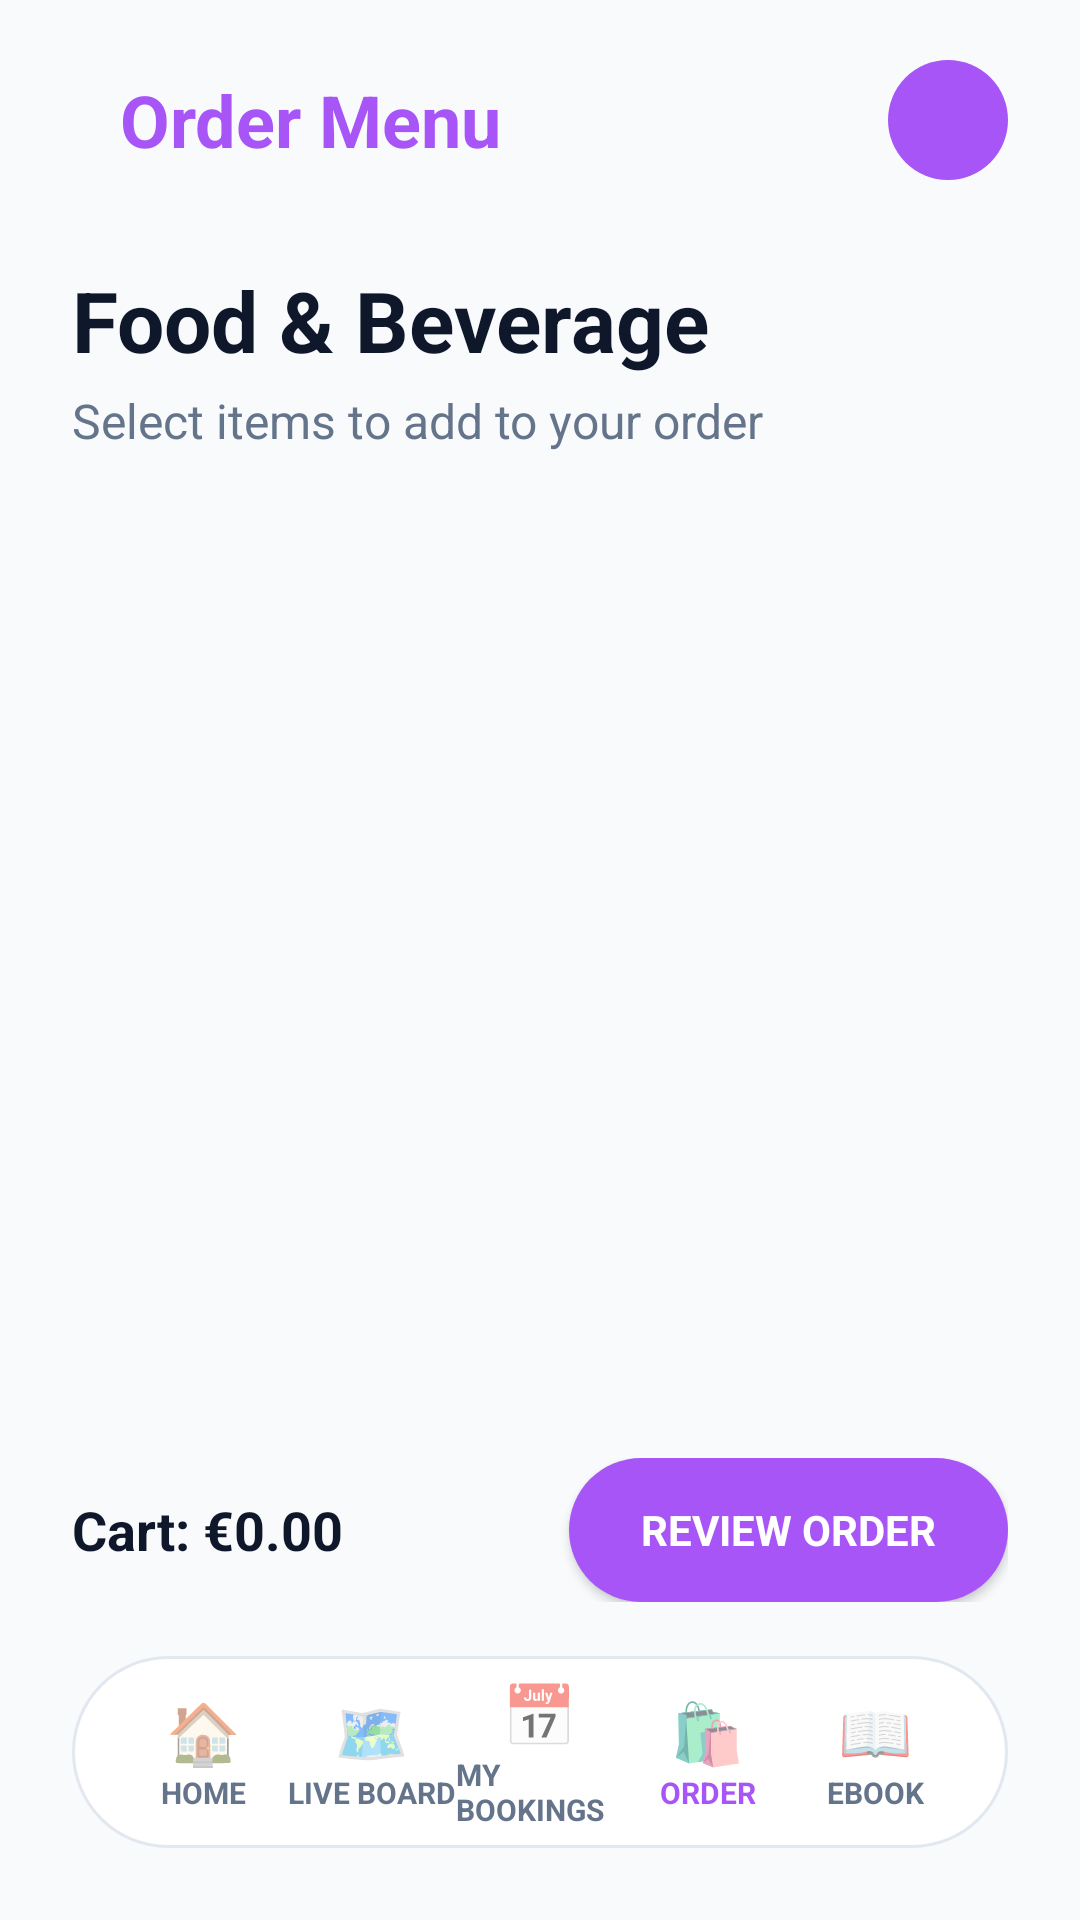

Android layout source for this screen:
<!-- AndroidManifest.xml: application theme AppTheme -->
<!-- res/layout/activity_order_menu.xml -->
<?xml version="1.0" encoding="utf-8"?>
<FrameLayout xmlns:android="http://schemas.android.com/apk/res/android"
    android:layout_width="match_parent"
    android:layout_height="match_parent"
    android:background="@color/studdict_background">

    
    <LinearLayout
        android:layout_width="match_parent"
        android:layout_height="match_parent"
        android:orientation="vertical"
        android:paddingStart="24dp"
        android:paddingEnd="24dp"
        android:paddingBottom="90dp">

        
        <LinearLayout
            android:layout_width="match_parent"
            android:layout_height="64dp"
            android:layout_marginTop="8dp"
            android:gravity="center_vertical"
            android:orientation="horizontal">

            <TextView
                android:layout_width="0dp"
                android:layout_height="wrap_content"
                android:layout_marginStart="16dp"
                android:layout_weight="1"
                android:text="Order Menu"
                android:textColor="@color/studdict_primary"
                android:textSize="24sp"
                android:textStyle="bold" />

            <TextView
                android:id="@+id/btnProfile"
                android:layout_width="40dp"
                android:layout_height="40dp"
                android:layout_marginStart="8dp"
                android:background="@drawable/pill_active"
                android:clickable="true"
                android:focusable="true"
                android:gravity="center"
                android:text="👤"
                android:textColor="@color/studdict_surface"
                android:textSize="16sp" />
        </LinearLayout>

        
        <TextView
            android:layout_width="match_parent"
            android:layout_height="wrap_content"
            android:layout_marginTop="16dp"
            android:text="Food &amp; Beverage"
            android:textColor="@color/studdict_text"
            android:textSize="28sp"
            android:textStyle="bold" />

        <TextView
            android:layout_width="match_parent"
            android:layout_height="wrap_content"
            android:layout_marginTop="4dp"
            android:layout_marginBottom="16dp"
            android:text="Select items to add to your order"
            android:textColor="@color/studdict_muted"
            android:textSize="16sp" />

        <androidx.recyclerview.widget.RecyclerView
            android:id="@+id/recyclerMenu"
            android:layout_width="match_parent"
            android:layout_height="0dp"
            android:layout_weight="1"
            android:layout_marginBottom="16dp"
            android:clipToPadding="false"
            android:paddingBottom="8dp" />

        <LinearLayout
            android:layout_width="match_parent"
            android:layout_height="wrap_content"
            android:orientation="horizontal"
            android:gravity="center_vertical"
            android:layout_marginBottom="16dp">

            <TextView
                android:id="@+id/txtCartSubtotal"
                android:layout_width="0dp"
                android:layout_height="wrap_content"
                android:layout_weight="1"
                android:text="Cart: €0.00"
                android:textColor="@color/studdict_text"
                android:textSize="18sp"
                android:textStyle="bold" />

            <Button
                android:id="@+id/btnReviewOrder"
                android:layout_width="wrap_content"
                android:layout_height="48dp"
                android:background="@drawable/pill_active"
                android:paddingStart="24dp"
                android:paddingEnd="24dp"
                android:text="Review Order"
                android:textColor="@color/studdict_surface"
                android:textStyle="bold" />
        </LinearLayout>

    </LinearLayout>

    
    <LinearLayout
        android:layout_width="match_parent"
        android:layout_height="64dp"
        android:layout_gravity="bottom"
        android:layout_marginStart="24dp"
        android:layout_marginEnd="24dp"
        android:layout_marginBottom="24dp"
        android:background="@drawable/bottom_nav_floating"
        android:gravity="center"
        android:orientation="horizontal"
        android:paddingStart="16dp"
        android:paddingEnd="16dp">

        <LinearLayout
            android:id="@+id/navHome"
            android:clickable="true"
            android:focusable="true"
            android:layout_width="0dp"
            android:layout_height="match_parent"
            android:layout_weight="1"
            android:gravity="center"
            android:orientation="vertical">
            <TextView
                android:layout_width="wrap_content"
                android:layout_height="wrap_content"
                android:text="🏠"
                android:textSize="20sp" />
            <TextView
                android:layout_width="wrap_content"
                android:layout_height="wrap_content"
                android:text="HOME"
                android:textColor="@color/studdict_muted"
                android:textSize="10sp"
                android:textStyle="bold" />
        </LinearLayout>

        <LinearLayout
            android:id="@+id/navLiveBoard"
            android:clickable="true"
            android:focusable="true"
            android:layout_width="0dp"
            android:layout_height="match_parent"
            android:layout_weight="1"
            android:gravity="center"
            android:orientation="vertical">
            <TextView
                android:layout_width="wrap_content"
                android:layout_height="wrap_content"
                android:text="🗺️"
                android:textSize="20sp" />
            <TextView
                android:layout_width="wrap_content"
                android:layout_height="wrap_content"
                android:text="LIVE BOARD"
                android:textColor="@color/studdict_muted"
                android:textSize="10sp"
                android:textStyle="bold" />
        </LinearLayout>

        <LinearLayout
            android:id="@+id/navMyBookings"
            android:clickable="true"
            android:focusable="true"
            android:layout_width="0dp"
            android:layout_height="match_parent"
            android:layout_weight="1"
            android:gravity="center"
            android:orientation="vertical">
            <TextView
                android:layout_width="wrap_content"
                android:layout_height="wrap_content"
                android:text="📅"
                android:textSize="20sp" />
            <TextView
                android:layout_width="wrap_content"
                android:layout_height="wrap_content"
                android:text="MY BOOKINGS"
                android:textColor="@color/studdict_muted"
                android:textSize="10sp"
                android:textStyle="bold" />
        </LinearLayout>

        <LinearLayout
            android:id="@+id/navOrder"
            android:clickable="true"
            android:focusable="true"
            android:layout_width="0dp"
            android:layout_height="match_parent"
            android:layout_weight="1"
            android:gravity="center"
            android:orientation="vertical">
            <TextView
                android:layout_width="wrap_content"
                android:layout_height="wrap_content"
                android:text="🛍️"
                android:textSize="20sp" />
            <TextView
                android:layout_width="wrap_content"
                android:layout_height="wrap_content"
                android:text="ORDER"
                android:textColor="@color/studdict_primary"
                android:textSize="10sp"
                android:textStyle="bold" />
        </LinearLayout>

        <LinearLayout
            android:id="@+id/navEbook"
            android:clickable="true"
            android:focusable="true"
            android:layout_width="0dp"
            android:layout_height="match_parent"
            android:layout_weight="1"
            android:gravity="center"
            android:orientation="vertical">
            <TextView
                android:layout_width="wrap_content"
                android:layout_height="wrap_content"
                android:text="📖"
                android:textSize="20sp" />
            <TextView
                android:layout_width="wrap_content"
                android:layout_height="wrap_content"
                android:text="EBOOK"
                android:textColor="@color/studdict_muted"
                android:textSize="10sp"
                android:textStyle="bold" />
        </LinearLayout>
    </LinearLayout>
</FrameLayout>
<!-- resources referenced by this layout -->
<resources>
  <color name="studdict_background">#F8FAFC</color>
  <color name="studdict_muted">#64748B</color>
  <color name="studdict_primary">#A855F7</color>
  <color name="studdict_surface">#FFFFFF</color>
  <color name="studdict_text">#0F172A</color>
  <!-- drawable bottom_nav_floating (drawable) -->
  <?xml version="1.0" encoding="utf-8"?>
  <shape xmlns:android="http://schemas.android.com/apk/res/android"
      android:shape="rectangle">
      <solid android:color="@color/studdict_surface" />
      <corners android:radius="32dp" />
      <stroke android:width="1dp" android:color="@color/studdict_border" />
  </shape>
  <!-- drawable pill_active (drawable) -->
  <?xml version="1.0" encoding="utf-8"?>
  <shape xmlns:android="http://schemas.android.com/apk/res/android" android:shape="rectangle">
      <solid android:color="@color/studdict_primary" />
      <corners android:radius="100dp" />
      <padding android:left="24dp" android:right="24dp" android:top="12dp" android:bottom="12dp" />
  </shape>
  <style name="AppTheme" parent="Theme.MaterialComponents.Light.NoActionBar">
          <item name="android:fontFamily">sans-serif</item>
          <item name="android:windowLightStatusBar">true</item>
          <item name="android:statusBarColor">@color/studdict_background</item>
          <item name="android:navigationBarColor">@color/studdict_surface</item>
          <item name="colorAccent">@color/studdict_primary</item>
          <item name="colorPrimary">@color/studdict_primary</item>
          <item name="android:windowBackground">@color/studdict_background</item>
      </style>
  <color name="studdict_border">#E2E8F0</color>
</resources>
